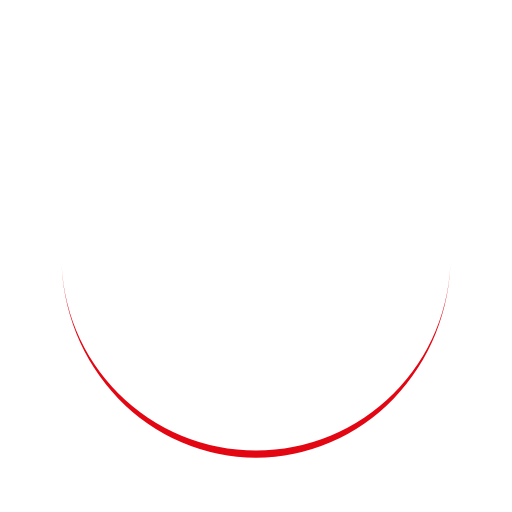
t = 0.00 s
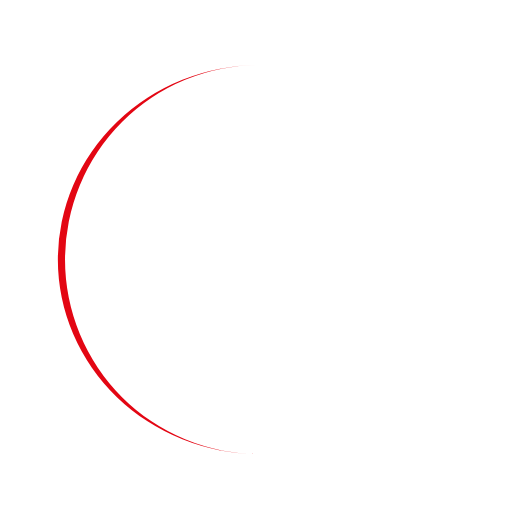
t = 0.25 s
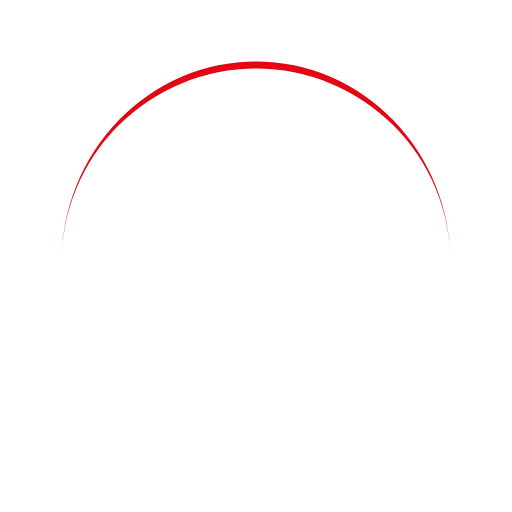
t = 0.50 s
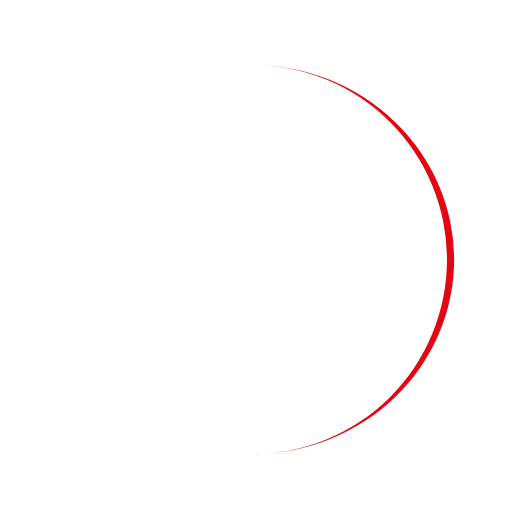
t = 0.75 s

The animated SVG that drew these frames (rendered in a browser with its animation timeline set to each time). Animation: 1 SMIL element (animateTransform=1); one cycle of 1.00 s, repeats indefinitely.

<?xml version="1.0" encoding="utf-8"?>
<svg xmlns="http://www.w3.org/2000/svg" xmlns:xlink="http://www.w3.org/1999/xlink" style="margin: auto; background: rgb(255, 255, 255); display: block; shape-rendering: auto;" width="126px" height="126px" viewBox="0 0 100 100" preserveAspectRatio="xMidYMid">
<path d="M12 50A38 38 0 0 0 88 50A38 39.4 0 0 1 12 50" fill="#e30613" stroke="none">
  <animateTransform attributeName="transform" type="rotate" dur="1s" repeatCount="indefinite" keyTimes="0;1" values="0 50 50.7;360 50 50.7"></animateTransform>
</path>
<!-- [ldio] generated by https://loading.io/ --></svg>